Run: headless pygame with SDL's dummy video driver; simulated clock (each Clock.tick advances the game by its frame time, no real sleeping); random seed 0; keys injected as events and as key.get_pressed() state; no mouse input.
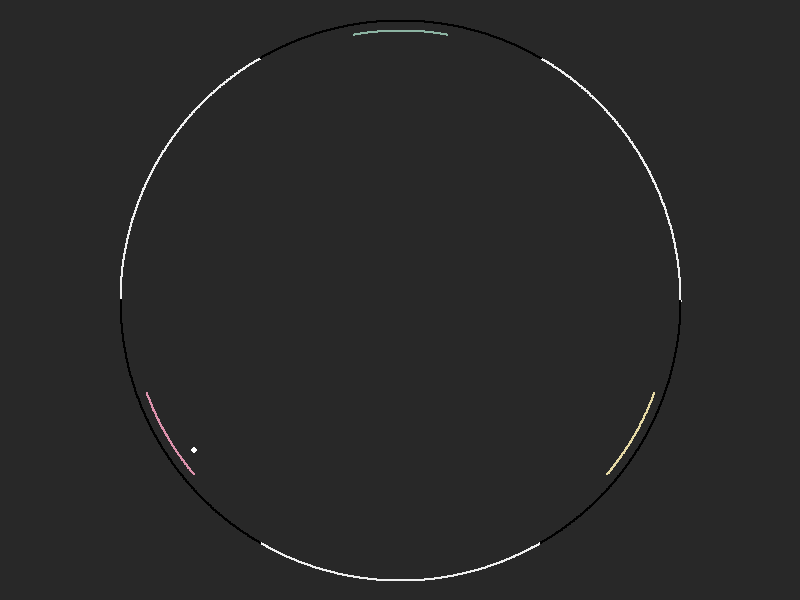
Frame 1 of 4 · flips 1–60 · no input
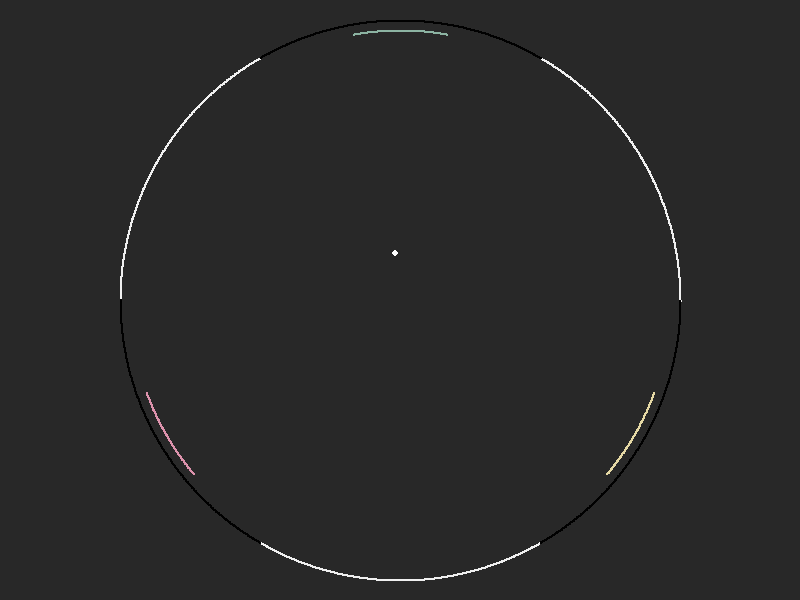
Frame 2 of 4 · flips 61–180 · tapped SPACE, RETURN · held RIGHT (→), D
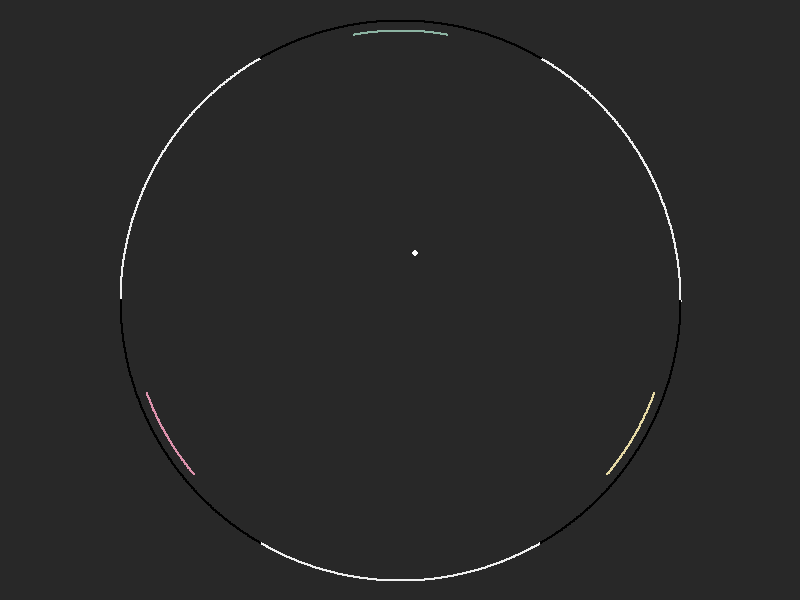
Frame 3 of 4 · flips 181–300 · held DOWN (↓), S
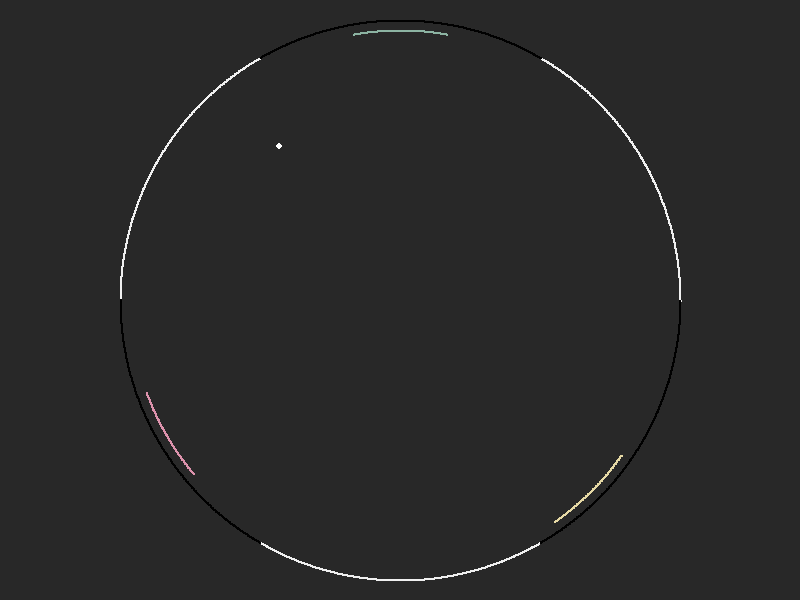
Frame 4 of 4 · flips 301–420 · held LEFT (←), A, UP (↑), W

The pygame program that drew these frames:

#==============================================================================
# Radial Pong
#==============================================================================

#==============================================================================
# Imports
#==============================================================================

import pygame
from pygame.locals import *
from math import sin, cos, pi, sqrt, atan
from random import random as rnd

#==============================================================================
# Constants
#==============================================================================

TwoPi = 2*pi

#==============================================================================
# Subroutines
#==============================================================================

def draw_arc(surface, colour, position, radius, theta, alpha, width=1):
	""" surface: Surface to draw the arc onto,
		radius : Take a wild guess.
		theta  : Angle of arc. Angle between first and second radii is theta.
		alpha  : Angle from vertical from which to start drawing. Angle between
				vertical and second radius is alpha.
		Draws an arc of a circle.
	"""
	locked = surface.get_locked()
	if not locked:
		surface.lock()
	step = 1.0/radius
	angle = alpha
	lim = alpha + theta
	while angle < lim:
		x = radius * sin(angle) + position[0]
		y = radius * cos(angle) + position[1]
		pygame.draw.rect(surface, colour, Rect(x,y,width,width))
		angle += step
	if not locked:
		surface.unlock()

def draw_circle(surface, colour, position, radius, width=1):
	draw_arc(surface,colour,position,radius,TwoPi,0.0,width)

def rndcol():
	return (100+rnd()*155,100+rnd()*155,100+rnd()*155)
def rndsign():
	r = rnd()
	return (r>=0.5)-(r<0.5)
def checksign(n):
	return (n>0)-(n<0)
def checkpair(x,y):
	return (checksign(x),checksign(y))

#==============================================================================
# Globals
#==============================================================================

pygame.init()

# Colours =====================================================================
BACK = (40,40,40)
MID  = (0,0,0)
FORE = (240,240,240)

# Display =====================================================================
screen = pygame.display.set_mode((800,600))

# Game ========================================================================
numplayers = 3
playerarclength = pi/numplayers
batarclength = playerarclength/3

step = TwoPi/numplayers
angles = []
bats = []
walls = []

for x in range(0, numplayers):
	angles.append(x * step + playerarclength/2)
	bats.append([x * step + playerarclength - batarclength / 2, rndcol() , 0, 0])
	wl = x * step - playerarclength/2
	if wl < 0:
		wl = TwoPi + wl
	walls.append(wl)

ballr = 0
balltheta = 3*pi/2

r = lambda r: (r>=0.5)-(r<0.5)

ballvelx = rnd()*20*r(rnd())
ballvely = rnd()*20*r(rnd())
#==============================================================================
# Game
#==============================================================================

def draw_arena():
	screen.fill(BACK)
	w = screen.get_width()
	h = screen.get_height()
	r = h/2 - 20
	for wl in walls:
		draw_arc(screen, FORE, (w/2, h/2), r, playerarclength, wl, 2)
	for a in angles:
		draw_arc(screen, MID, (w/2, h/2), r, playerarclength, a, 2)
	for b in bats:
		draw_arc(screen, b[1], (w/2, h/2), r-10, batarclength, b[0]+b[2], 2)
	pygame.draw.circle(screen, (255,255,255), (int(ballr*sin(balltheta)+w/2),int(ballr*cos(balltheta)+h/2)), 3)

def get_input():
	for event in pygame.event.get():
		if event.type == QUIT:
			pygame.quit()
			return 0
		elif event.type == KEYDOWN:
			if event.key == K_ESCAPE:
				pygame.quit()
				return 0
			
			elif event.key == K_w:
				if numplayers > 0:bats[0][3] = 1
			elif event.key == K_e:
				if numplayers > 0: bats[0][3] = -1
			elif event.key == K_r:
				if numplayers > 1: bats[1][3] = 1
			elif event.key == K_t:
				if numplayers > 1: bats[1][3] = -1
			elif event.key == K_y:
				if numplayers > 2: bats[2][3] = 1
			elif event.key == K_u:
				if numplayers > 2: bats[2][3] = -1
			elif event.key == K_i:
				if numplayers > 3: bats[3][3] = 1
			elif event.key == K_o:
				if numplayers > 3: bats[3][3] = -1
				
		elif event.type == KEYUP:
			if event.key == K_w:
				if numplayers > 0:bats[0][3] = 0
			elif event.key == K_e:
				if numplayers > 0: bats[0][3] = 0
			elif event.key == K_r:
				if numplayers > 1: bats[1][3] = 0
			elif event.key == K_t:
				if numplayers > 1: bats[1][3] = 0
			elif event.key == K_y:
				if numplayers > 2: bats[2][3] = 0
			elif event.key == K_u:
				if numplayers > 2: bats[2][3] = 0
			elif event.key == K_i:
				if numplayers > 3: bats[3][3] = 0
			elif event.key == K_o:
				if numplayers > 3: bats[3][3] = 0
	
	return 1

def ballbounce():
	global ballr, balltheta, ballvelx, ballvely
	ballr -= 4
	ballvelx = -ballvelx+rndsign()*rnd()*2
	ballvely = -ballvely+rndsign()*rnd()*2

def update_ball():
	global ballr, balltheta, ballvelx, ballvely
	
	# Polar --> Regular coordinates
	x = ballr * sin(balltheta)
	y = ballr * cos(balltheta)
	
	# Move
	x += ballvelx
	y += ballvely
	
	# Regular --> Polar coordinates
	r = sqrt(x**2+y**2)
	
	theta = atan(x/(y+0.00000000001))
	
	signs = checkpair(x,y)
	if signs == (-1,1):
		theta = TwoPi + theta
	elif signs == (-1,-1):
		theta = pi + theta
	elif signs == (1,-1):
		theta = pi + theta
		
	balltheta = theta
	ballr = r
	
	# Collision detection
	
	for wl in walls:
		if ( ballr > screen.get_height()/2 - 23 ) :
			ballbounce()
			
	for bt in bats:
		if ( ballr > screen.get_height()/2 - 35 ) \
		and ( bt[0]+bt[2] < balltheta < bt[0]+batarclength+bt[2] ) :
			ballbounce()
			
	for an in angles:
		if ( ballr > screen.get_height()/2 - 26 ) \
		and ( an < balltheta < an+playerarclength ) :
			ballr = 0
			ballvelx = rnd()*20*rndsign()
			ballvely = rnd()*20*rndsign()
			
def update_bats():
	for bat in bats:
		bat[2] -= (checksign(bat[3])) * (pi/180)
		if bat[2] > playerarclength/4:
			bat[2] = playerarclength/4
		elif bat[2] < -playerarclength/4:
			bat[2] = -playerarclength/4
			
def update():
	update_bats()
	update_ball()
	draw_arena()
	pygame.display.update()

def mainloop():
	while 1:
		if not get_input():
			return
		update()

#==============================================================================
# Main
#==============================================================================

def main():
	mainloop()

if __name__ == '__main__': main()
